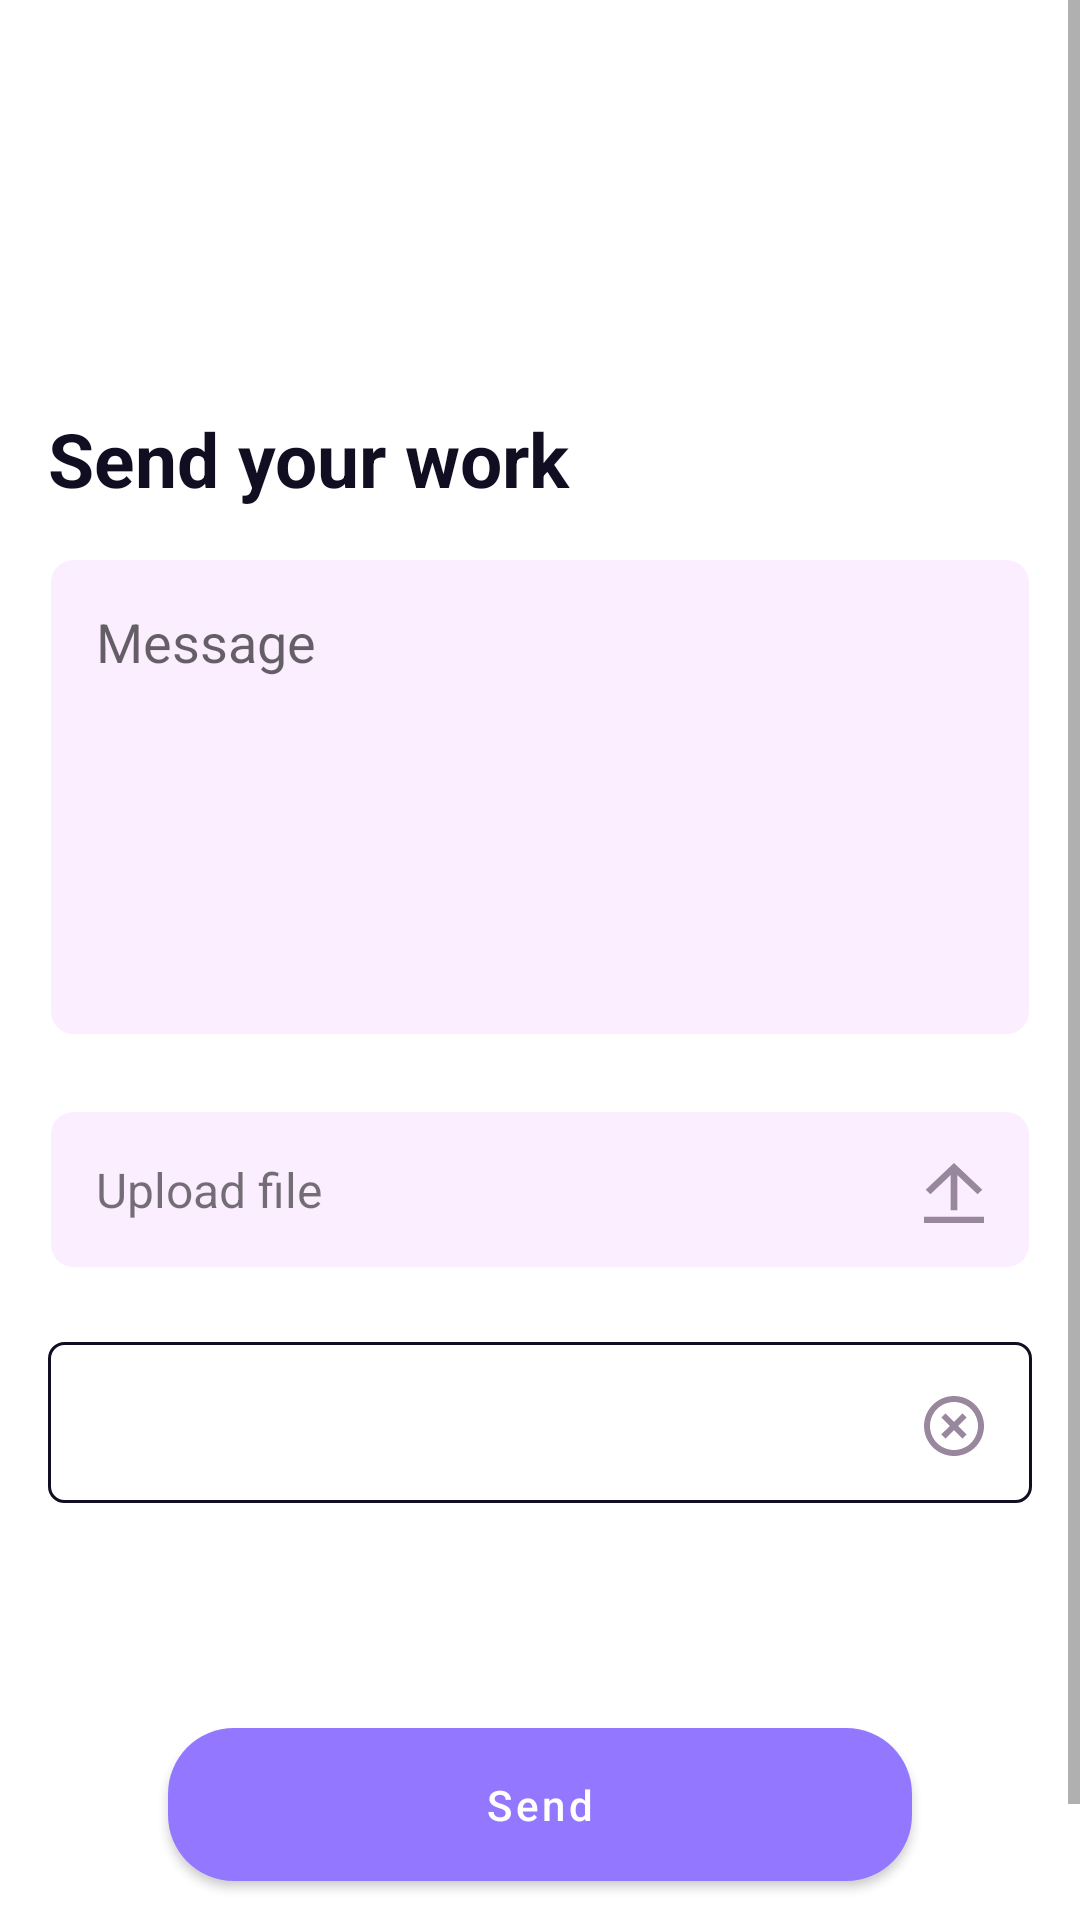

The Android layout XML behind this screen, and the referenced resources:
<!-- AndroidManifest.xml: application theme AppTheme.NoActionBar -->
<!-- res/layout/fragment_upload_work.xml -->
<?xml version="1.0" encoding="utf-8"?>
<ScrollView xmlns:android="http://schemas.android.com/apk/res/android"
    xmlns:app="http://schemas.android.com/apk/res-auto"
    xmlns:tools="http://schemas.android.com/tools"
    android:layout_width="match_parent"
    android:layout_height="match_parent"
    tools:context=".spiice.ui.project.UploadWorkFragment">

    <androidx.constraintlayout.widget.ConstraintLayout
        android:layout_width="match_parent"
        android:layout_height="wrap_content"
        android:padding="@dimen/margin_medium">

        <ImageView
            android:id="@+id/img_avatar"
            android:layout_width="48dp"
            android:layout_height="48dp"
            android:layout_marginTop="@dimen/margin_large"
            app:layout_constraintStart_toStartOf="parent"
            app:layout_constraintTop_toTopOf="parent"
            tools:ignore="ContentDescription"
            tools:src="@tools:sample/backgrounds/scenic" />

        <TextView
            android:id="@+id/tv_name"
            style="@style/spiiceHeaderTextStyle"
            android:layout_width="wrap_content"
            android:layout_height="wrap_content"
            android:layout_marginStart="@dimen/margin_small"
            android:layout_marginTop="@dimen/margin_small"
            app:layout_constraintStart_toEndOf="@+id/img_avatar"
            app:layout_constraintTop_toTopOf="@id/img_avatar"
            tools:text="@tools:sample/full_names"

            />

        <TextView
            android:id="@+id/tv_propositions"
            style="@style/spiiceHeaderTextStyle"
            android:layout_width="match_parent"
            android:layout_height="wrap_content"
            android:layout_marginTop="48dp"
            android:text="@string/label_send_your_work"
            app:layout_constraintEnd_toEndOf="parent"
            app:layout_constraintStart_toStartOf="parent"
            app:layout_constraintTop_toBottomOf="@id/img_avatar" />

        <EditText
            android:id="@+id/et_content"
            android:layout_width="match_parent"
            android:layout_height="160dp"
            android:layout_marginTop="@dimen/margin_medium"
            android:background="@drawable/square_edit_text"
            android:gravity="top"
            android:hint="@string/label_hint_message"
            android:inputType="textMultiLine"
            android:padding="@dimen/padding_medium"
            android:textDirection="firstStrongLtr"
            app:layout_constraintTop_toBottomOf="@id/tv_propositions"
            tools:ignore="Autofill" />

        <LinearLayout
            android:id="@+id/ll_item_1"
            android:layout_width="match_parent"
            android:layout_height="wrap_content"
            android:layout_marginTop="@dimen/margin_large"
            android:background="@drawable/square_edit_text"
            android:orientation="horizontal"
            app:layout_constraintTop_toBottomOf="@id/et_content">

            <TextView
                android:layout_width="0dp"
                android:layout_height="wrap_content"
                android:layout_weight="0.8"
                android:padding="@dimen/padding_medium"
                android:textSize="@dimen/spiice_text_size_16"
                android:text="@string/label_upload_file" />

            <TextView
                android:id="@+id/btn_upload"
                android:layout_width="wrap_content"
                android:layout_height="wrap_content"
                android:background="?attr/selectableItemBackground"
                android:clickable="true"
                android:drawableEnd="@drawable/ic_upload_icon"
                android:focusable="true"
                android:padding="@dimen/padding_medium"

                />
        </LinearLayout>

        <LinearLayout
            android:id="@+id/ll_item_2"
            android:layout_width="match_parent"
            android:layout_height="wrap_content"
            android:layout_marginTop="@dimen/margin_large"
            android:background="@drawable/white_curve_rectange_bg"
            android:orientation="horizontal"
            app:layout_constraintTop_toBottomOf="@id/ll_item_1">

            <TextView
                android:id="@+id/tv_file_name"
                android:layout_width="0dp"
                android:layout_height="wrap_content"
                android:layout_weight="0.8"
                android:padding="@dimen/padding_medium"
                android:textSize="@dimen/spiice_text_size_16"
                tools:text="wireframes.sketch" />

            <TextView
                android:id="@+id/btn_cancel"
                android:layout_width="wrap_content"
                android:layout_height="wrap_content"
                android:background="?attr/selectableItemBackground"
                android:clickable="true"
                android:drawableEnd="@drawable/ic_cancel_icon"
                android:focusable="true"
                android:padding="@dimen/padding_medium"

                />
        </LinearLayout>

        <com.google.android.material.button.MaterialButton
            android:id="@+id/btn_send"
            android:layout_width="match_parent"
            android:layout_height="wrap_content"
            android:layout_marginStart="40dp"
            android:layout_marginTop="69dp"
            android:layout_marginEnd="40dp"
            android:layout_marginBottom="32dp"
            android:padding="@dimen/margin_medium"
            android:text="@string/btn_label_send"
            android:textAllCaps="false"
            app:cornerRadius="@dimen/btn_radius_size"
            app:layout_constraintBottom_toBottomOf="parent"
            app:layout_constraintEnd_toEndOf="parent"
            app:layout_constraintStart_toStartOf="parent"
            app:layout_constraintTop_toBottomOf="@id/ll_item_2"

            />


    </androidx.constraintlayout.widget.ConstraintLayout>

</ScrollView>
<!-- resources referenced by this layout -->
<resources>
  <dimen name="btn_radius_size">22dp</dimen>
  <dimen name="margin_large">24dp</dimen>
  <dimen name="margin_medium">16dp</dimen>
  <dimen name="margin_small">8dp</dimen>
  <dimen name="padding_medium">16dp</dimen>
  <dimen name="spiice_text_size_16">16sp</dimen>
  <!-- drawable ic_cancel_icon (drawable) -->
  <vector xmlns:android="http://schemas.android.com/apk/res/android"
      android:width="20dp"
      android:height="20dp"
      android:viewportWidth="20"
      android:viewportHeight="20">
    <path
        android:pathData="M10,20C4.477,20 0,15.523 0,10C0,4.477 4.477,0 10,0C15.523,0 20,4.477 20,10C20,15.523 15.523,20 10,20ZM10,18C12.1217,18 14.1566,17.1571 15.6569,15.6569C17.1571,14.1566 18,12.1217 18,10C18,7.8783 17.1571,5.8434 15.6569,4.3432C14.1566,2.8428 12.1217,2 10,2C7.8783,2 5.8434,2.8428 4.3432,4.3432C2.8428,5.8434 2,7.8783 2,10C2,12.1217 2.8428,14.1566 4.3432,15.6569C5.8434,17.1571 7.8783,18 10,18ZM10,8.586L12.828,5.757L14.243,7.172L11.414,10L14.243,12.828L12.828,14.243L10,11.414L7.172,14.243L5.757,12.828L8.586,10L5.757,7.172L7.172,5.757L10,8.586Z"
        android:fillColor="#99879D"/>
  </vector>
  <!-- drawable ic_upload_icon (drawable) -->
  <vector xmlns:android="http://schemas.android.com/apk/res/android"
      android:width="20dp"
      android:height="20dp"
      android:viewportWidth="20"
      android:viewportHeight="20">
    <path
        android:pathData="M0,17.8947H20V20H0V17.8947ZM11.1111,4.0295V15.7895H8.8889V4.0295L2.1433,10.4211L0.5722,8.9326L10,0L19.4278,8.9316L17.8567,10.42L11.1111,4.0316V4.0295Z"
        android:fillColor="#99879D"/>
  </vector>
  <!-- drawable square_edit_text (drawable) -->
  <?xml version="1.0" encoding="utf-8"?>
  <shape xmlns:android="http://schemas.android.com/apk/res/android"
         android:shape="rectangle">
      <solid android:color="#FBEEFF" />
      <stroke android:color="@android:color/white" android:width="1dp"/>
      <corners android:radius="8dp" />
  
  </shape>
  <!-- drawable white_curve_rectange_bg (drawable) -->
  <?xml version="1.0" encoding="utf-8"?>
  <shape xmlns:android="http://schemas.android.com/apk/res/android"
      android:shape="rectangle">
      <solid android:color="@android:color/white" />
      <corners android:radius="5dp"/>
      <stroke android:color="@color/color_text_black" android:width="1dp" />
  
  </shape>
  <string name="btn_label_send">Send</string>
  <string name="label_hint_message">Message</string>
  <string name="label_send_your_work">Send your work</string>
  <string name="label_upload_file">Upload file</string>
  <style name="spiiceHeaderTextStyle" parent="android:Widget.TextView">
          <item name="android:textSize">@dimen/spiice_header_size</item>
          <item name="android:textColor">@color/color_text_black</item>
          <item name="android:textStyle">bold</item>
  
      </style>
  <style name="AppTheme.NoActionBar" parent="Theme.MaterialComponents.Light.NoActionBar">
          <item name="windowActionBar">false</item>
          <item name="windowNoTitle">true</item>
          <item name="colorPrimary">@color/colorPrimary</item>
          <item name="colorPrimaryDark">@color/colorPrimaryDark</item>
          <item name="colorAccent">@color/colorAccent</item>
      </style>
  <color name="color_text_black">#120E21</color>
  <dimen name="spiice_header_size">25sp</dimen>
  <color name="colorPrimary">#9378FF</color>
  <color name="colorPrimaryDark">#3700B3</color>
  <color name="colorAccent">#CABDFD</color>
</resources>
